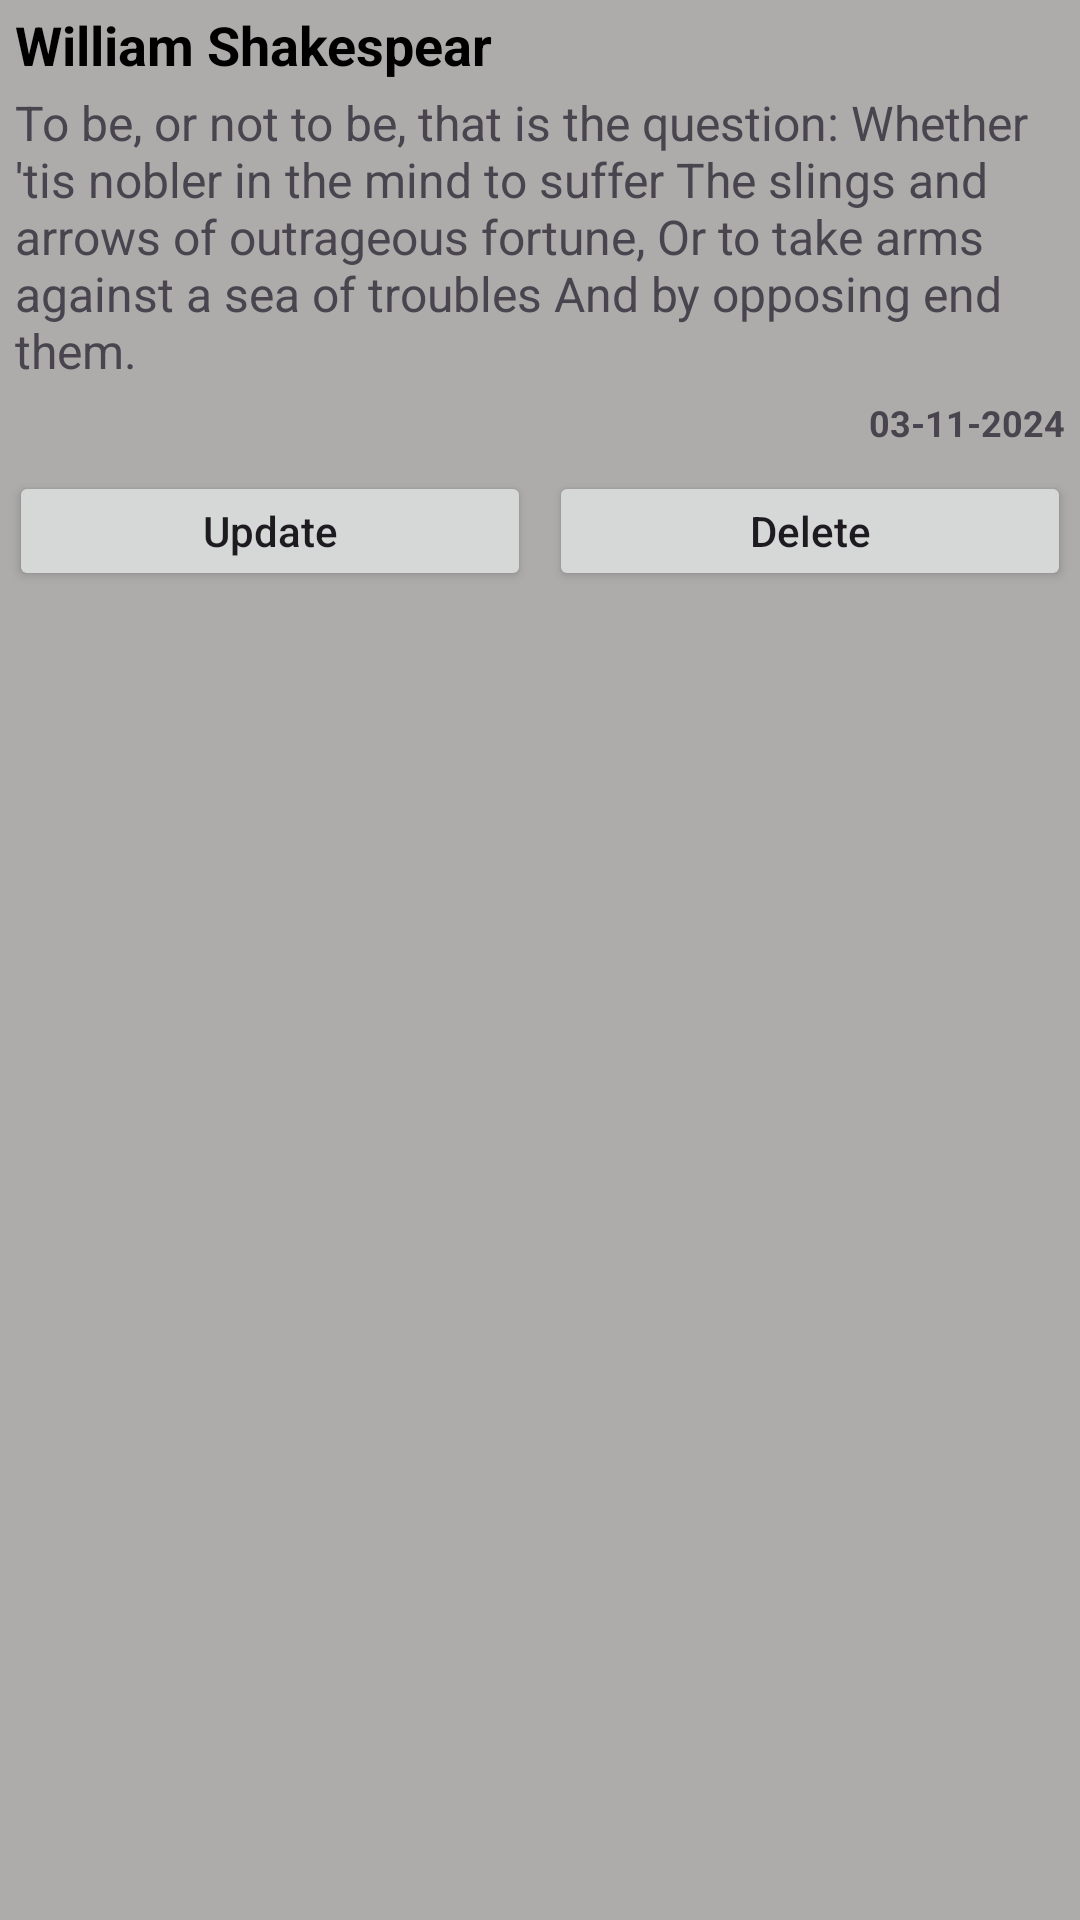

Reconstruct the res/layout file that produces this screen, plus the resources it refers to.
<!-- AndroidManifest.xml: application theme Theme.PoetryApp -->
<!-- res/layout/poetry_list_design.xml -->
<?xml version="1.0" encoding="utf-8"?>
<LinearLayout xmlns:android="http://schemas.android.com/apk/res/android"
    android:layout_width="match_parent"
    android:layout_height="wrap_content"
    android:orientation="vertical"
    android:background="@color/lightGrey">

    <TextView
        android:layout_width="match_parent"
        android:layout_height="wrap_content"
        android:minHeight="30dp"
        android:id="@+id/tv_poet_name"
        android:text="William Shakespear"
        android:textStyle="bold"
        android:textColor="@color/black"
        android:paddingLeft="5dp"
        android:paddingRight="5dp"
        android:textSize="18sp"
        android:gravity="center_vertical"/>
    <TextView
        android:layout_width="match_parent"
        android:layout_height="wrap_content"
        android:minHeight="60dp"
        android:id="@+id/tv_poetry_data"
        android:textSize="16sp"
        android:paddingLeft="5dp"
        android:paddingRight="5dp"
        android:gravity="center_vertical"
        android:text="@string/default_poem"/>
    <TextView
        android:layout_width="match_parent"
        android:layout_height="wrap_content"
        android:minHeight="20dp"
        android:id="@+id/tv_date_time"
        android:gravity="center_vertical|right"
        android:padding="5dp"
        android:textSize="12sp"
        android:textStyle="bold"
        android:text="03-11-2024"/>

    <LinearLayout
        android:layout_width="match_parent"
        android:layout_height="wrap_content"
        android:gravity="center_vertical">
        <Button
            android:layout_width="0dp"
            android:layout_height="40dp"
            android:layout_weight="1"
            android:text="Update"
            android:textAllCaps="false"
            android:id="@+id/update_btn"
            android:layout_margin="3dp"
            />
        <Button
            android:layout_width="0dp"
            android:layout_height="40dp"
            android:layout_weight="1"
            android:text="Delete"
            android:textAllCaps="false"
            android:id="@+id/delete_btn"
            android:layout_margin="3dp"
            />


    </LinearLayout>
</LinearLayout>
<!-- resources referenced by this layout -->
<resources>
  <color name="black">#FF000000</color>
  <color name="lightGrey">#AEABAB</color>
  <string name="default_poem">To be, or not to be, that is the question:
  Whether \'tis nobler in the mind to suffer
  The slings and arrows of outrageous fortune,
  Or to take arms against a sea of troubles
  And by opposing end them.</string>
  <style name="Theme.PoetryApp" parent="Base.Theme.PoetryApp" />
  <style name="Base.Theme.PoetryApp" parent="Theme.Material3.DayNight.NoActionBar">
          
          
      </style>
</resources>
